Run: headless pygame with SDL's dummy video driver; simulated clock (each Clock.tick advances the game by its frame time, no real sleeping); random seed 0; keys injected as events and as key.get_pressed() state; no mouse input.
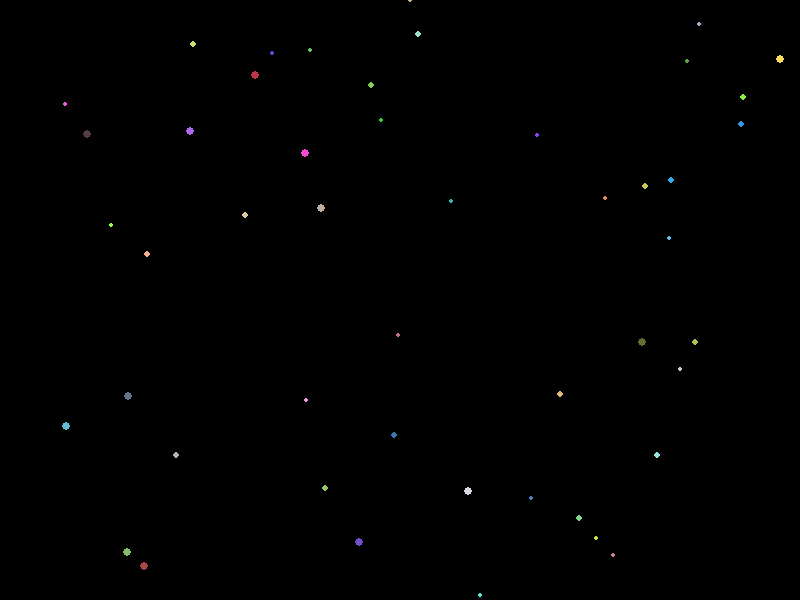
Frame 1 of 4 · flips 1–60 · no input
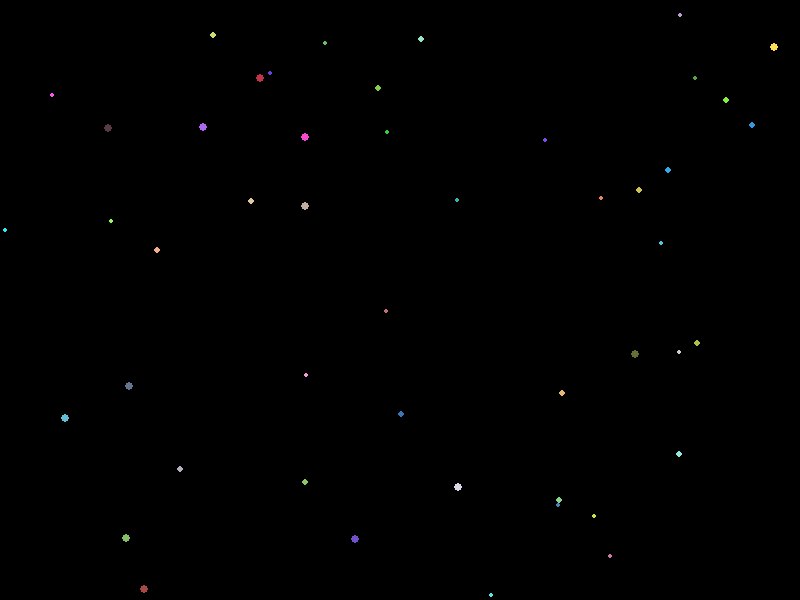
Frame 2 of 4 · flips 61–180 · tapped SPACE, RETURN · held RIGHT (→), D
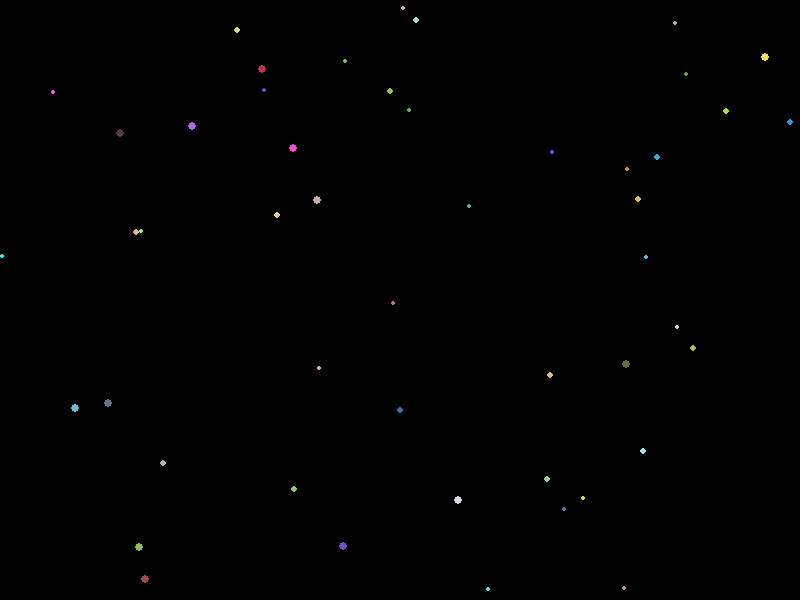
Frame 3 of 4 · flips 181–300 · held DOWN (↓), S
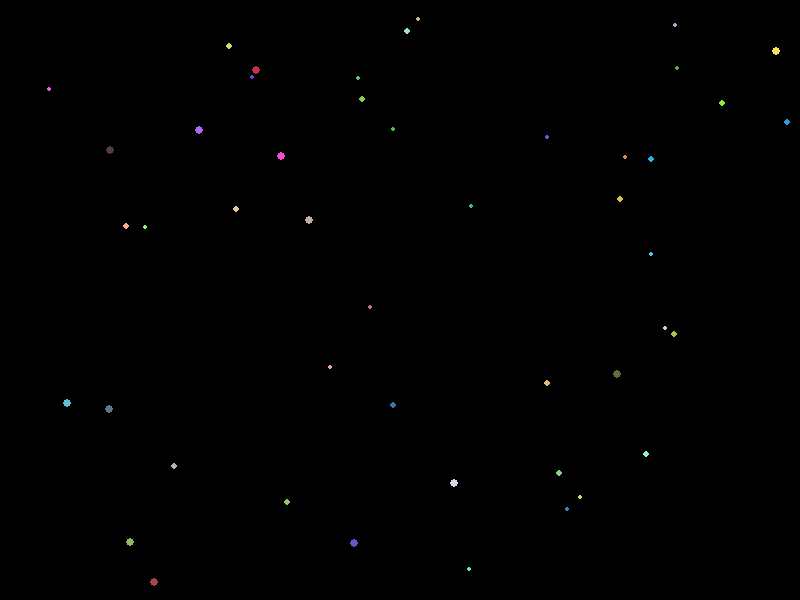
Frame 4 of 4 · flips 301–420 · held LEFT (←), A, UP (↑), W

The pygame program that drew these frames:

import pygame
import random

WIDTH = 800
HEIGHT = 600
NUM_PARTICLES = 50

class Particle:
    def __init__(self, x, y, color, size):
        self.x = x
        self.y = y
        self.color = color
        self.size = size

    def update(self):
        self.x += random.uniform(-2, 2)
        self.y += random.uniform(-2, 2)

def create_particle():
    x = random.randint(0, WIDTH)
    y = random.randint(0, HEIGHT)
    color = (random.randint(50, 255), random.randint(50, 255), random.randint(50, 255))
    size = random.uniform(2, 5)
    return Particle(x, y, color, size)

def main():
    pygame.init()
    screen = pygame.display.set_mode((WIDTH, HEIGHT))
    pygame.display.set_caption("Brownian Motion Simulation")

    particles = [create_particle() for _ in range(NUM_PARTICLES)]

    running = True
    while running:
        for event in pygame.event.get():
            if event.type == pygame.QUIT:
                running = False

        for particle in particles:
            particle.update()

        screen.fill((0, 0, 0))
        for particle in particles:
            pygame.draw.circle(screen, particle.color, (int(particle.x), int(particle.y)), int(particle.size))

        pygame.display.flip()

    pygame.quit()

if __name__ == '__main__':
    main()
